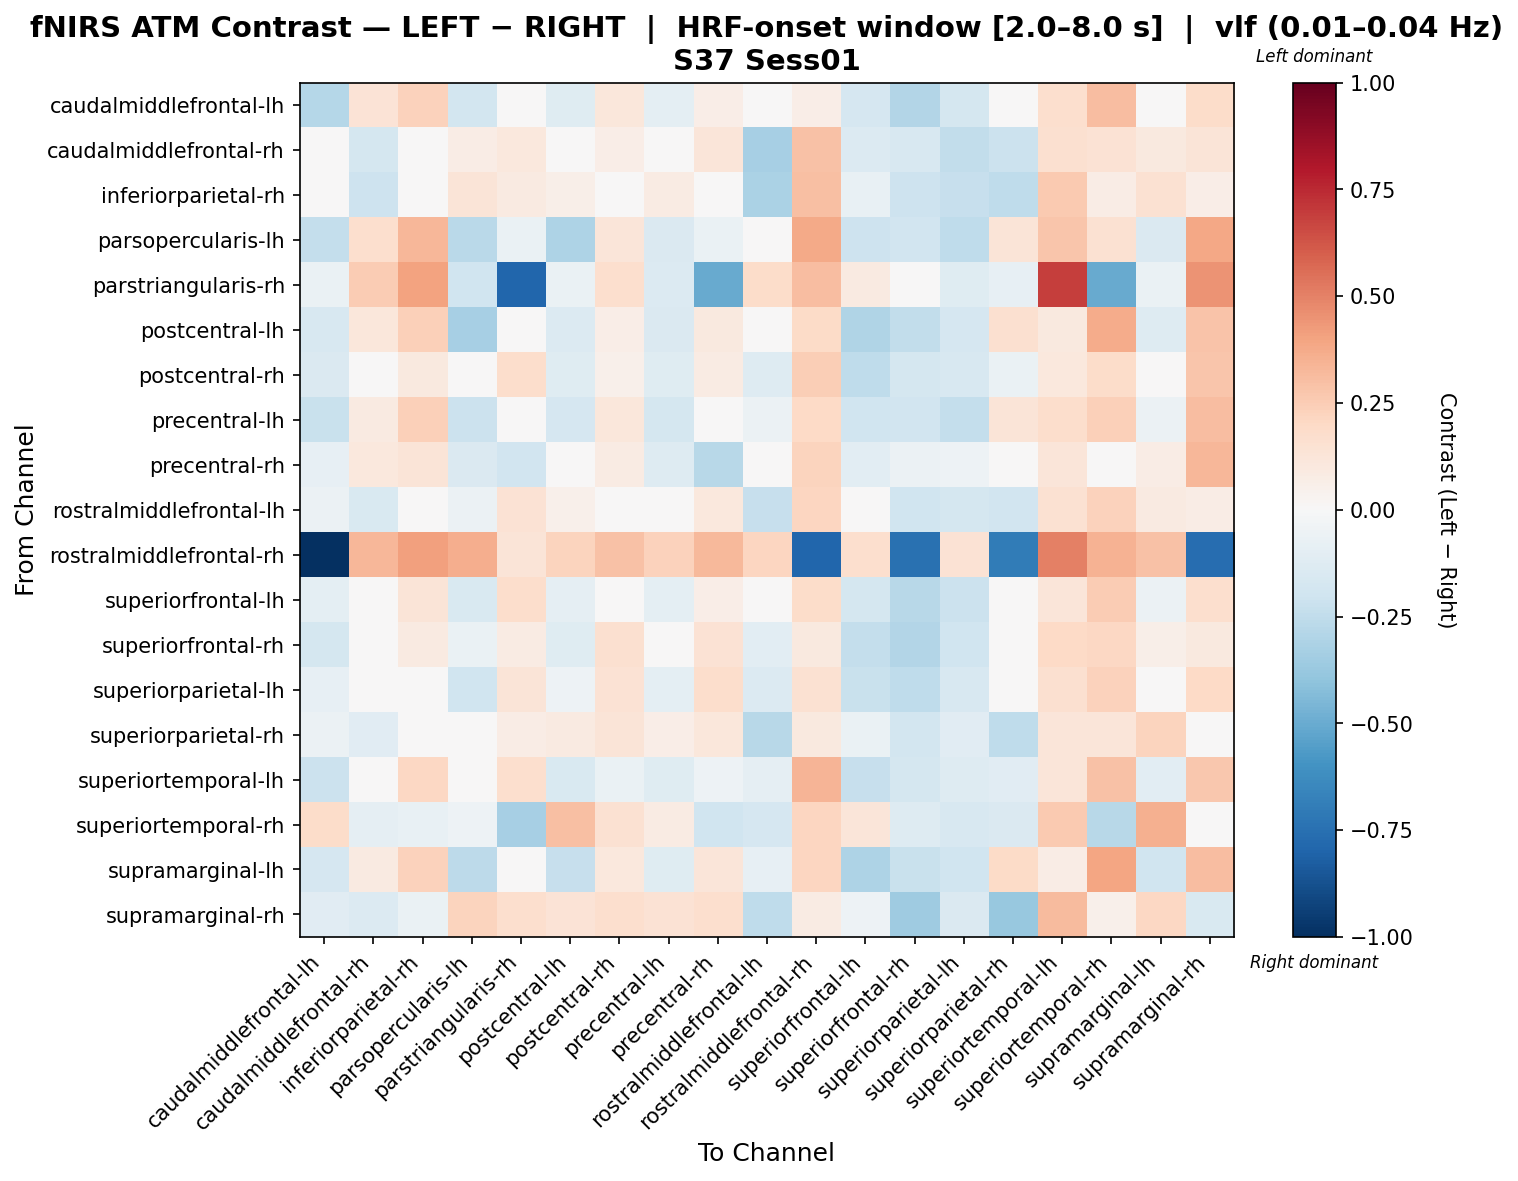

Source data for this figure (header and first rows):
, caudalmiddlefrontal-lh, caudalmiddlefrontal-rh, inferiorparietal-rh, parsopercularis-lh, parstriangularis-rh, postcentral-lh, postcentral-rh, precentral-lh, precentral-rh, rostralmiddlefrontal-lh, rostralmiddlefrontal-rh, superiorfrontal-lh, superiorfrontal-rh, superiorparietal-lh, superiorparietal-rh, superiortemporal-lh, superiortemporal-rh, supramarginal-lh, supramarginal-rh
caudalmiddlefrontal-lh, -0.2886, 0.1347, 0.228, -0.1836, 0.02499, -0.1203, 0.1103, -0.09651, 0.06393, -0.02889, 0.06438, -0.1712, -0.2958, -0.1757, 0.0384, 0.1646, 0.3072, 0.03749, 0.1867
caudalmiddlefrontal-rh, 0.003736, -0.1733, 0.01671, 0.07748, 0.1031, 0.01836, 0.06673, 0.03013, 0.1225, -0.3338, 0.2953, -0.1367, -0.1577, -0.2492, -0.2186, 0.164, 0.1461, 0.09686, 0.1282
inferiorparietal-rh, 0.01014, -0.2068, -0.006881, 0.1269, 0.08781, 0.06064, 0.04518, 0.0849, 0.03091, -0.3161, 0.2973, -0.07403, -0.2077, -0.2312, -0.2575, 0.2628, 0.0777, 0.1508, 0.06522
parsopercularis-lh, -0.2348, 0.165, 0.3306, -0.2666, -0.069, -0.3054, 0.1233, -0.1447, -0.065, -0.04905, 0.3777, -0.2079, -0.1921, -0.256, 0.1277, 0.2744, 0.1504, -0.1425, 0.384
parstriangularis-rh, -0.06729, 0.2561, 0.402, -0.2019, -0.7922, -0.06729, 0.165, -0.136, -0.5019, 0.1844, 0.31, 0.09335, -0.0124, -0.1193, -0.08462, 0.6881, -0.5023, -0.06652, 0.4528
postcentral-lh, -0.159, 0.112, 0.2374, -0.3312, 0.04272, -0.1357, 0.06526, -0.1437, 0.09704, -0.04337, 0.1898, -0.3015, -0.2474, -0.1685, 0.1622, 0.09379, 0.368, -0.1254, 0.2876
postcentral-rh, -0.1484, -0.0206, 0.097, -0.01763, 0.1776, -0.1207, 0.05253, -0.124, 0.08311, -0.1305, 0.2425, -0.2552, -0.175, -0.1596, -0.06433, 0.1085, 0.184, -0.007875, 0.2786
precentral-lh, -0.2206, 0.09027, 0.2348, -0.215, 0.03344, -0.1668, 0.1166, -0.1755, 0.005596, -0.06129, 0.2008, -0.1995, -0.1946, -0.2377, 0.1322, 0.1723, 0.2376, -0.05936, 0.3067
precentral-rh, -0.08028, 0.1028, 0.1285, -0.1418, -0.1889, -0.04739, 0.07921, -0.1254, -0.278, -0.0348, 0.2213, -0.1029, -0.05835, -0.05092, 0.04208, 0.1223, 0.007128, 0.07215, 0.3332
rostralmiddlefrontal-lh, -0.05874, -0.1534, 0.008114, -0.05792, 0.1477, 0.05468, 0.04067, -0.02264, 0.108, -0.2287, 0.2187, -0.03541, -0.1994, -0.1784, -0.19, 0.1498, 0.2318, 0.0877, 0.07731
rostralmiddlefrontal-rh, -1.0, 0.3345, 0.412, 0.3648, 0.1318, 0.2244, 0.2956, 0.2318, 0.3249, 0.215, -0.7895, 0.169, -0.7463, 0.1483, -0.6958, 0.5038, 0.3444, 0.292, -0.7607
superiorfrontal-lh, -0.09455, 0.0275, 0.1287, -0.1486, 0.1795, -0.09007, 0.04789, -0.09728, 0.06843, -0.04541, 0.1812, -0.175, -0.2752, -0.2174, 0.02742, 0.1172, 0.257, -0.06216, 0.1708
superiorfrontal-rh, -0.175, 0.03316, 0.09208, -0.06912, 0.08245, -0.1206, 0.1586, 0.0406, 0.1434, -0.1017, 0.09971, -0.2407, -0.2961, -0.1982, -0.01284, 0.1996, 0.2099, 0.05658, 0.09814
superiorparietal-lh, -0.07973, -0.04085, 0.03985, -0.1978, 0.128, -0.05111, 0.1422, -0.09944, 0.175, -0.1366, 0.1505, -0.225, -0.2569, -0.1628, 0.01009, 0.1617, 0.2273, 0.01898, 0.1967
superiorparietal-rh, -0.06249, -0.1143, -0.002015, 0.04954, 0.07576, 0.08963, 0.1326, 0.06803, 0.1136, -0.2796, 0.1004, -0.06346, -0.1831, -0.1152, -0.2546, 0.1204, 0.1194, 0.2219, -0.0165
superiortemporal-lh, -0.2144, 0.0126, 0.2072, 0.03134, 0.1719, -0.154, -0.06719, -0.1182, -0.05456, -0.09288, 0.3428, -0.2319, -0.1785, -0.1286, -0.1113, 0.1249, 0.2894, -0.1019, 0.2733
superiortemporal-rh, 0.1856, -0.09322, -0.07663, -0.05258, -0.3287, 0.301, 0.1495, 0.07837, -0.1984, -0.168, 0.2137, 0.122, -0.1312, -0.1578, -0.1436, 0.2652, -0.2797, 0.3576, -0.04305
supramarginal-lh, -0.1643, 0.09283, 0.2338, -0.2579, 0.03948, -0.2309, 0.1077, -0.118, 0.1184, -0.07895, 0.2128, -0.309, -0.2214, -0.1958, 0.1916, 0.07721, 0.3951, -0.1998, 0.307
supramarginal-rh, -0.1096, -0.1392, -0.06346, 0.2224, 0.1669, 0.1361, 0.168, 0.1418, 0.1674, -0.2561, 0.08257, -0.05138, -0.3565, -0.1464, -0.3814, 0.3141, 0.05264, 0.2077, -0.1555
